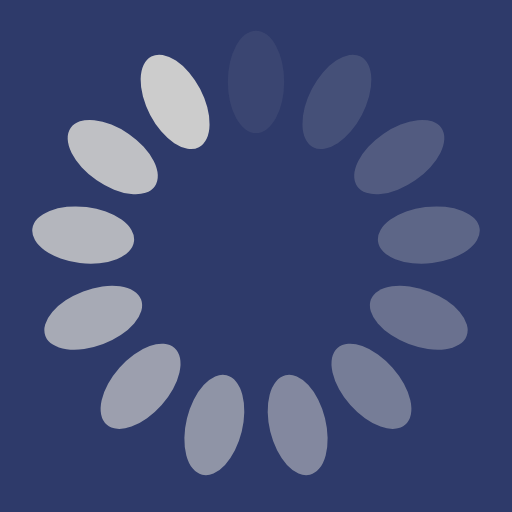
t = 0.00 s
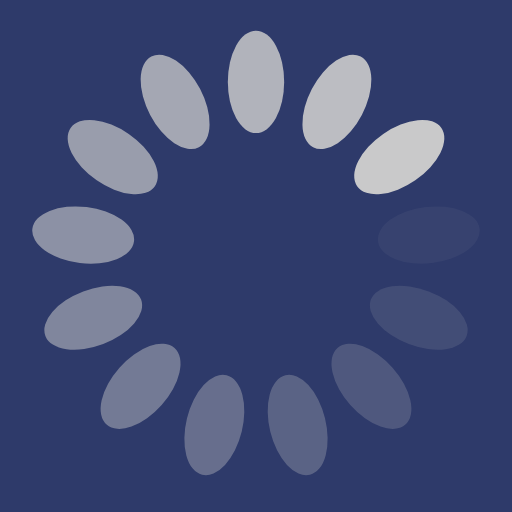
t = 0.39 s
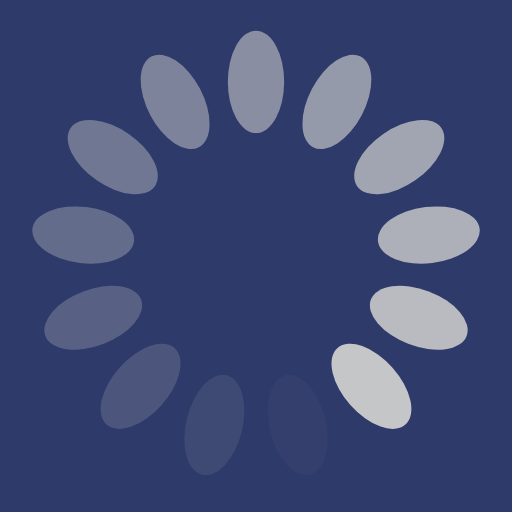
t = 0.77 s
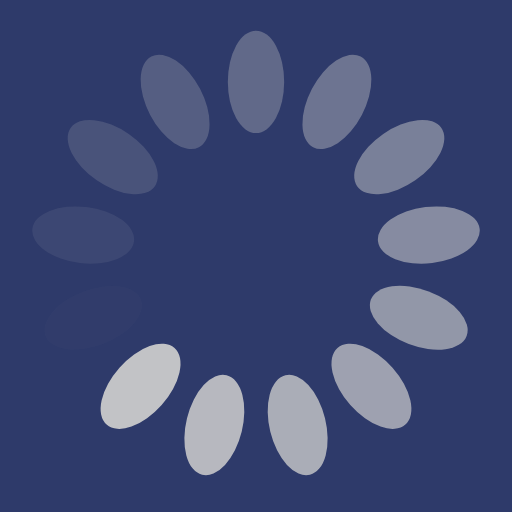
t = 1.15 s

The animated SVG that drew these frames (rendered in a browser with its animation timeline set to each time). Animation: 13 SMIL elements (animate=13); one cycle of 1.54 s, repeats indefinitely.

<?xml version="1.0" encoding="utf-8"?>
<svg xmlns="http://www.w3.org/2000/svg" xmlns:xlink="http://www.w3.org/1999/xlink" style="margin: auto; background: rgb(46, 58, 106) none repeat scroll 0% 0%; display: block; shape-rendering: auto;" width="203px" height="203px" viewBox="0 0 100 100" preserveAspectRatio="xMidYMid">
<g transform="rotate(0 50 50)">
  <rect x="44.5" y="6" rx="5.5" ry="10" width="11" height="20" fill="#cccccc">
    <animate attributeName="opacity" values="1;0" keyTimes="0;1" dur="1.5384615384615383s" begin="-1.4201183431952662s" repeatCount="indefinite"></animate>
  </rect>
</g><g transform="rotate(27.692307692307693 50 50)">
  <rect x="44.5" y="6" rx="5.5" ry="10" width="11" height="20" fill="#cccccc">
    <animate attributeName="opacity" values="1;0" keyTimes="0;1" dur="1.5384615384615383s" begin="-1.3017751479289938s" repeatCount="indefinite"></animate>
  </rect>
</g><g transform="rotate(55.38461538461539 50 50)">
  <rect x="44.5" y="6" rx="5.5" ry="10" width="11" height="20" fill="#cccccc">
    <animate attributeName="opacity" values="1;0" keyTimes="0;1" dur="1.5384615384615383s" begin="-1.1834319526627217s" repeatCount="indefinite"></animate>
  </rect>
</g><g transform="rotate(83.07692307692308 50 50)">
  <rect x="44.5" y="6" rx="5.5" ry="10" width="11" height="20" fill="#cccccc">
    <animate attributeName="opacity" values="1;0" keyTimes="0;1" dur="1.5384615384615383s" begin="-1.0650887573964496s" repeatCount="indefinite"></animate>
  </rect>
</g><g transform="rotate(110.76923076923077 50 50)">
  <rect x="44.5" y="6" rx="5.5" ry="10" width="11" height="20" fill="#cccccc">
    <animate attributeName="opacity" values="1;0" keyTimes="0;1" dur="1.5384615384615383s" begin="-0.9467455621301774s" repeatCount="indefinite"></animate>
  </rect>
</g><g transform="rotate(138.46153846153845 50 50)">
  <rect x="44.5" y="6" rx="5.5" ry="10" width="11" height="20" fill="#cccccc">
    <animate attributeName="opacity" values="1;0" keyTimes="0;1" dur="1.5384615384615383s" begin="-0.8284023668639052s" repeatCount="indefinite"></animate>
  </rect>
</g><g transform="rotate(166.15384615384616 50 50)">
  <rect x="44.5" y="6" rx="5.5" ry="10" width="11" height="20" fill="#cccccc">
    <animate attributeName="opacity" values="1;0" keyTimes="0;1" dur="1.5384615384615383s" begin="-0.7100591715976331s" repeatCount="indefinite"></animate>
  </rect>
</g><g transform="rotate(193.84615384615384 50 50)">
  <rect x="44.5" y="6" rx="5.5" ry="10" width="11" height="20" fill="#cccccc">
    <animate attributeName="opacity" values="1;0" keyTimes="0;1" dur="1.5384615384615383s" begin="-0.5917159763313609s" repeatCount="indefinite"></animate>
  </rect>
</g><g transform="rotate(221.53846153846155 50 50)">
  <rect x="44.5" y="6" rx="5.5" ry="10" width="11" height="20" fill="#cccccc">
    <animate attributeName="opacity" values="1;0" keyTimes="0;1" dur="1.5384615384615383s" begin="-0.4733727810650887s" repeatCount="indefinite"></animate>
  </rect>
</g><g transform="rotate(249.23076923076923 50 50)">
  <rect x="44.5" y="6" rx="5.5" ry="10" width="11" height="20" fill="#cccccc">
    <animate attributeName="opacity" values="1;0" keyTimes="0;1" dur="1.5384615384615383s" begin="-0.35502958579881655s" repeatCount="indefinite"></animate>
  </rect>
</g><g transform="rotate(276.9230769230769 50 50)">
  <rect x="44.5" y="6" rx="5.5" ry="10" width="11" height="20" fill="#cccccc">
    <animate attributeName="opacity" values="1;0" keyTimes="0;1" dur="1.5384615384615383s" begin="-0.23668639053254434s" repeatCount="indefinite"></animate>
  </rect>
</g><g transform="rotate(304.61538461538464 50 50)">
  <rect x="44.5" y="6" rx="5.5" ry="10" width="11" height="20" fill="#cccccc">
    <animate attributeName="opacity" values="1;0" keyTimes="0;1" dur="1.5384615384615383s" begin="-0.11834319526627217s" repeatCount="indefinite"></animate>
  </rect>
</g><g transform="rotate(332.3076923076923 50 50)">
  <rect x="44.5" y="6" rx="5.5" ry="10" width="11" height="20" fill="#cccccc">
    <animate attributeName="opacity" values="1;0" keyTimes="0;1" dur="1.5384615384615383s" begin="0s" repeatCount="indefinite"></animate>
  </rect>
</g>
<!-- [ldio] generated by https://loading.io/ --></svg>
